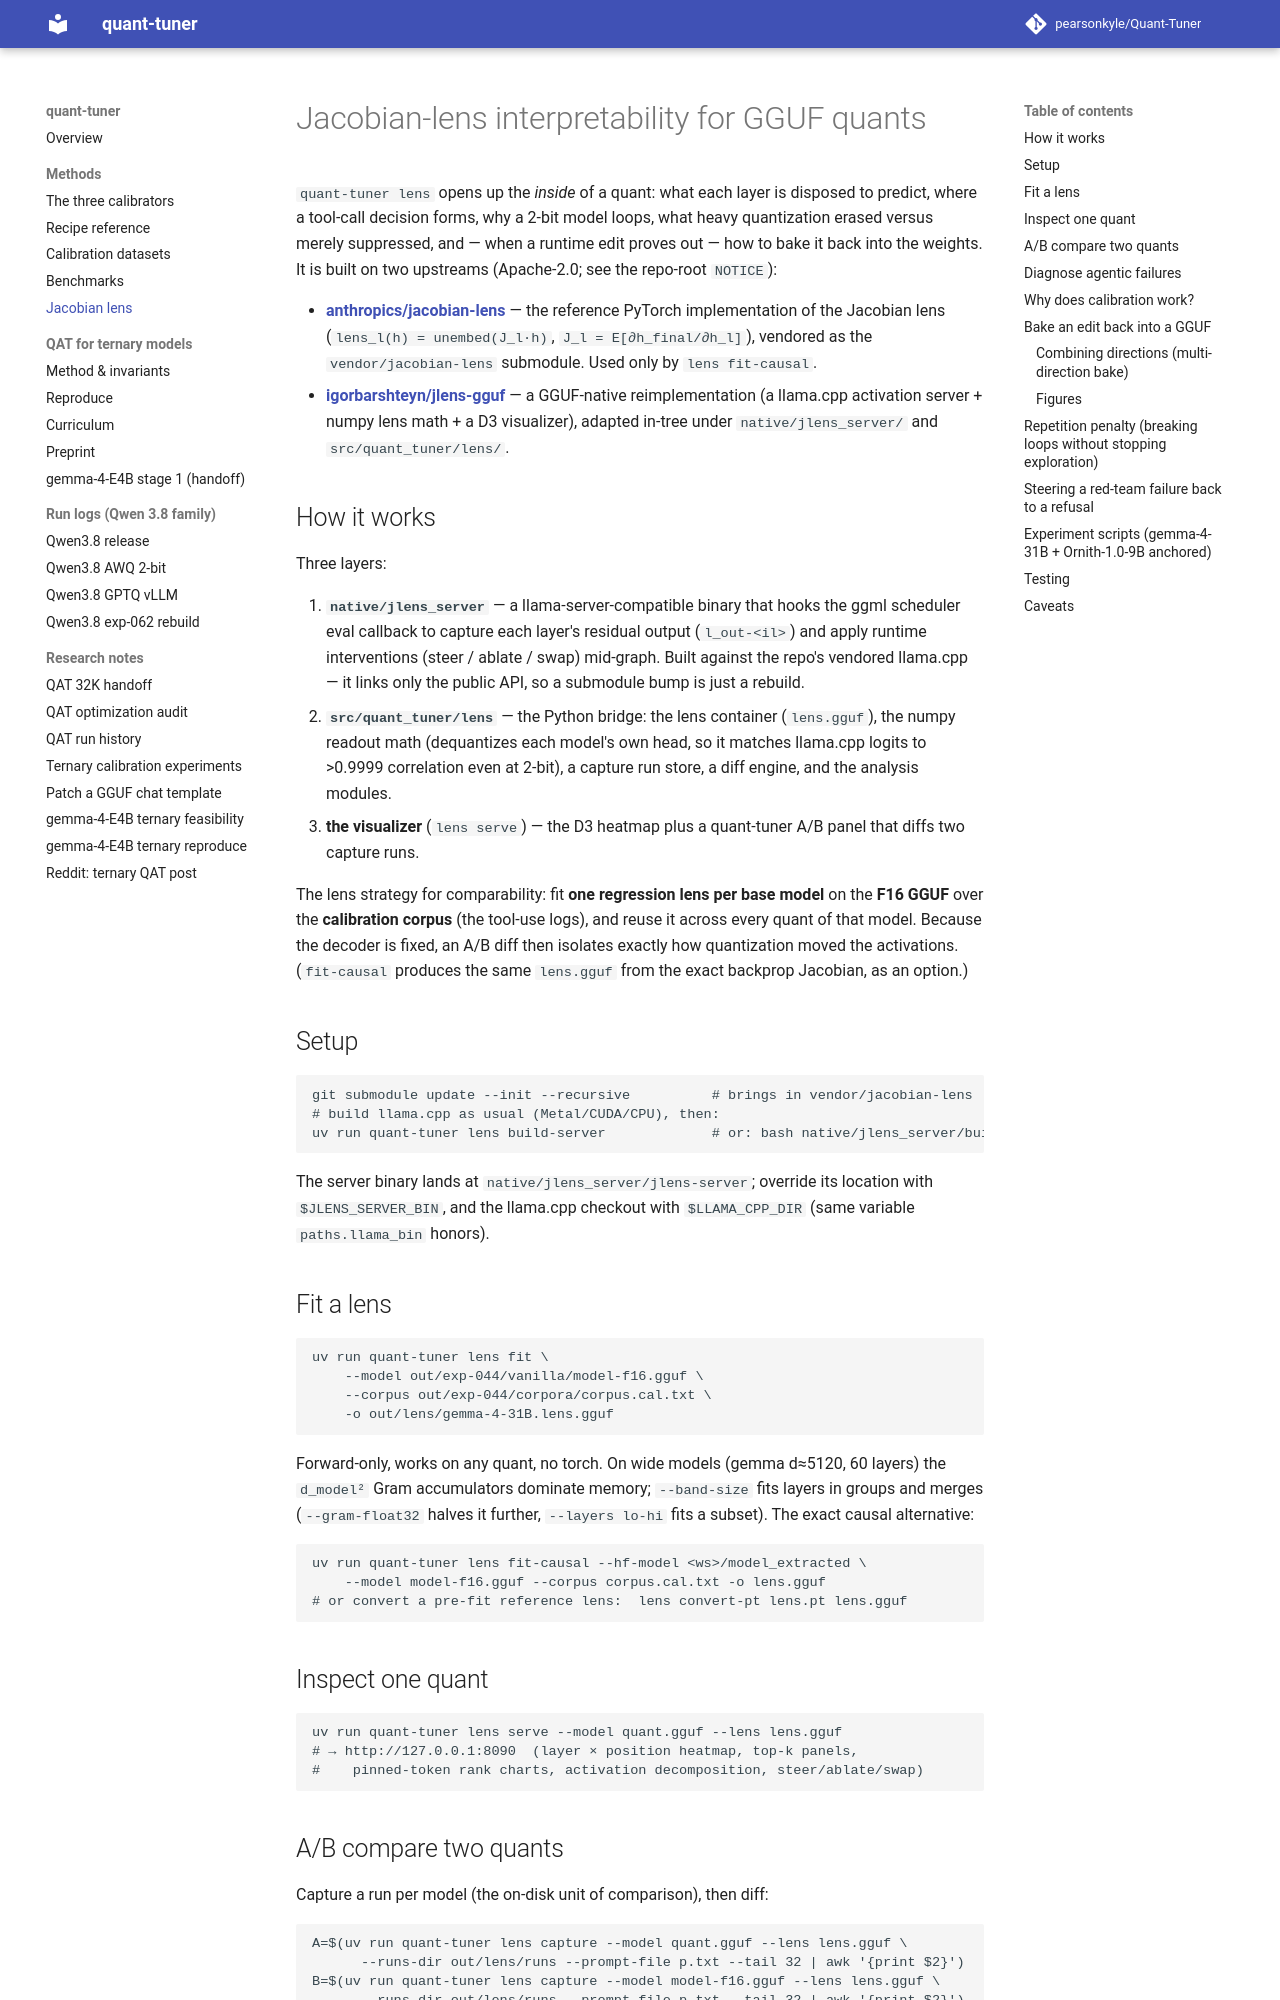

repository: pearsonkyle/Quant-Tuner · page: lens/index.html · generator: mkdocs

# Jacobian-lens interpretability for GGUF quants

`quant-tuner lens` opens up the *inside* of a quant: what each layer is disposed
to predict, where a tool-call decision forms, why a 2-bit model loops, what
heavy quantization erased versus merely suppressed, and — when a runtime edit
proves out — how to bake it back into the weights. It is built on two upstreams
(Apache-2.0; see the repo-root `NOTICE`):

- **[anthropics/jacobian-lens](https://github.com/anthropics/jacobian-lens)** —
  the reference PyTorch implementation of the Jacobian lens
  (`lens_l(h) = unembed(J_l·h)`, `J_l = E[∂h_final/∂h_l]`), vendored as the
  `vendor/jacobian-lens` submodule. Used only by `lens fit-causal`.
- **[igorbarshteyn/jlens-gguf](https://github.com/igorbarshteyn/jlens-gguf)** —
  a GGUF-native reimplementation (a llama.cpp activation server + numpy lens
  math + a D3 visualizer), adapted in-tree under `native/jlens_server/` and
  `src/quant_tuner/lens/`.

## How it works

Three layers:

1. **`native/jlens_server`** — a llama-server-compatible binary that hooks the
   ggml scheduler eval callback to capture each layer's residual output
   (`l_out-<il>`) and apply runtime interventions (steer / ablate / swap)
   mid-graph. Built against the repo's vendored llama.cpp — it links only the
   public API, so a submodule bump is just a rebuild.
2. **`src/quant_tuner/lens`** — the Python bridge: the lens container
   (`lens.gguf`), the numpy readout math (dequantizes each model's own head, so
   it matches llama.cpp logits to >0.9999 correlation even at 2-bit), a capture
   run store, a diff engine, and the analysis modules.
3. **the visualizer** (`lens serve`) — the D3 heatmap plus a quant-tuner A/B
   panel that diffs two capture runs.

The lens strategy for comparability: fit **one regression lens per base model**
on the **F16 GGUF** over the **calibration corpus** (the tool-use logs), and
reuse it across every quant of that model. Because the decoder is fixed, an A/B
diff then isolates exactly how quantization moved the activations. (`fit-causal`
produces the same `lens.gguf` from the exact backprop Jacobian, as an option.)

## Setup

```bash
git submodule update --init --recursive          # brings in vendor/jacobian-lens
# build llama.cpp as usual (Metal/CUDA/CPU), then:
uv run quant-tuner lens build-server             # or: bash native/jlens_server/build.sh
```

The server binary lands at `native/jlens_server/jlens-server`; override its
location with `$JLENS_SERVER_BIN`, and the llama.cpp checkout with
`$LLAMA_CPP_DIR` (same variable `paths.llama_bin` honors).

## Fit a lens

```bash
uv run quant-tuner lens fit \
    --model out/exp-044/vanilla/model-f16.gguf \
    --corpus out/exp-044/corpora/corpus.cal.txt \
    -o out/lens/gemma-4-31B.lens.gguf
```

Forward-only, works on any quant, no torch. On wide models (gemma d≈5120, 60
layers) the `d_model²` Gram accumulators dominate memory; `--band-size` fits
layers in groups and merges (`--gram-float32` halves it further, `--layers
lo-hi` fits a subset). The exact causal alternative:

```bash
uv run quant-tuner lens fit-causal --hf-model <ws>/model_extracted \
    --model model-f16.gguf --corpus corpus.cal.txt -o lens.gguf
# or convert a pre-fit reference lens:  lens convert-pt lens.pt lens.gguf
```

## Inspect one quant

```bash
uv run quant-tuner lens serve --model quant.gguf --lens lens.gguf
# → http://127.0.0.1:8090  (layer × position heatmap, top-k panels,
#    pinned-token rank charts, activation decomposition, steer/ablate/swap)
```
